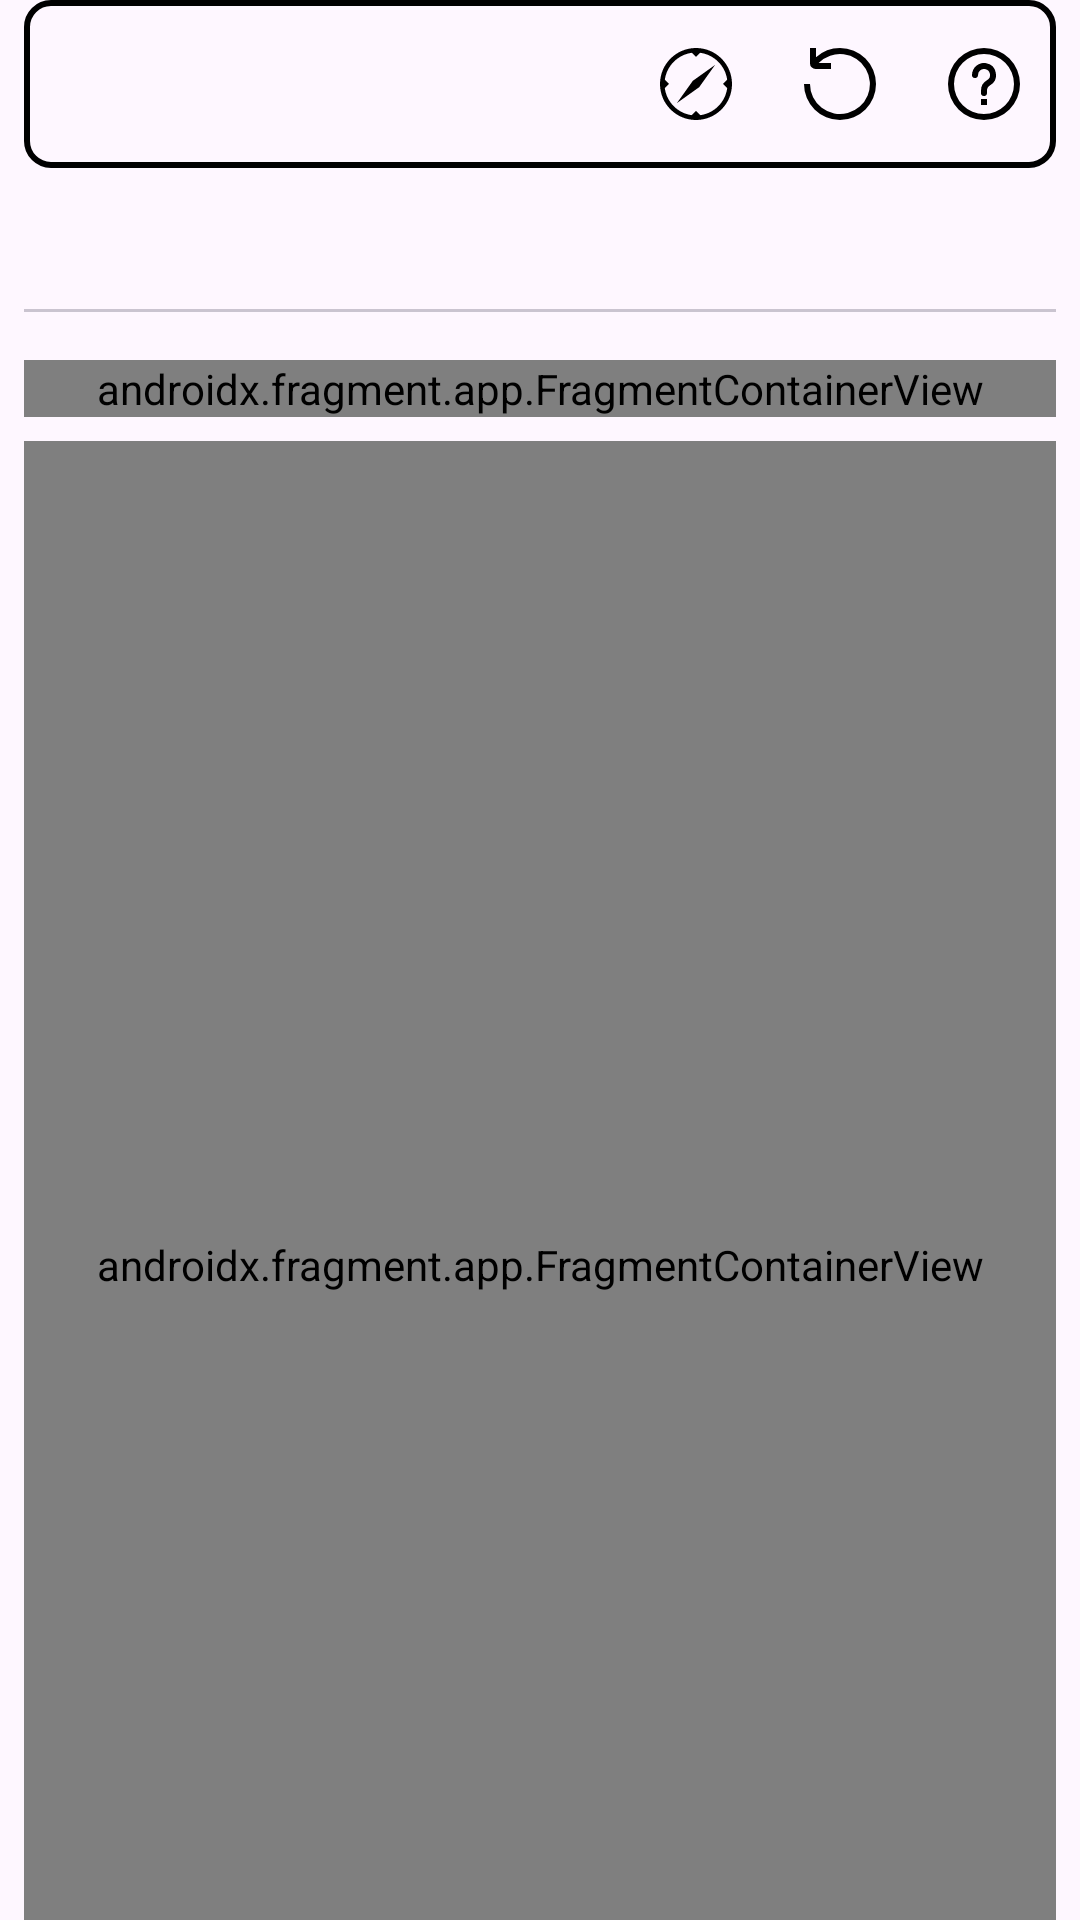

Here is an Android app screen rendered from its layout file. Give the layout XML and the strings, colors and styles it references.
<!-- AndroidManifest.xml: application theme Theme.OGZ_PGZ -->
<!-- res/layout/activity_main.xml -->
<?xml version="1.0" encoding="utf-8"?>
<androidx.coordinatorlayout.widget.CoordinatorLayout xmlns:android="http://schemas.android.com/apk/res/android"
    xmlns:app="http://schemas.android.com/apk/res-auto"
    xmlns:tools="http://schemas.android.com/tools"
    android:fitsSystemWindows="true"
    android:layout_width="match_parent"
    android:layout_height="match_parent">

    <com.google.android.material.appbar.AppBarLayout
        android:id="@+id/appbar"
        android:layout_width="match_parent"
        android:layout_height="wrap_content"
        android:layout_marginStart="8dp"
        android:layout_marginTop="0dp"
        android:layout_marginEnd="8dp">

        <androidx.appcompat.widget.Toolbar
            android:id="@+id/mainToolbar"
            android:layout_width="match_parent"
            android:layout_height="wrap_content"
            android:background="@drawable/custom_border"
            android:minHeight="0dp"
            android:visibility="visible"
            app:layout_scrollFlags="scroll|enterAlways"
            app:menu="@menu/menu_toolbar"
            tools:visibility="visible"></androidx.appcompat.widget.Toolbar>

        <com.google.android.material.tabs.TabLayout
            android:id="@+id/tabs"
            android:layout_width="match_parent"
            android:layout_height="wrap_content"

            app:tabMode="scrollable">


        </com.google.android.material.tabs.TabLayout>
    </com.google.android.material.appbar.AppBarLayout>

    <androidx.core.widget.NestedScrollView
        android:id="@+id/nestedScrollView"
        android:layout_width="match_parent"

        android:layout_height="match_parent"
        android:layout_marginStart="8dp"
        android:layout_marginTop="16dp"
        android:layout_marginEnd="8dp"
        android:contentDescription="main content"
        android:fillViewport="true"
        app:layout_behavior="com.google.android.material.appbar.AppBarLayout$ScrollingViewBehavior">

        <androidx.constraintlayout.widget.ConstraintLayout
            android:id="@+id/main"
            android:layout_width="match_parent"
            android:layout_height="wrap_content"
            tools:context=".MainActivity">

            <androidx.fragment.app.FragmentContainerView
                android:id="@+id/fragmentContainerView"
                android:name="androidx.navigation.fragment.NavHostFragment"
                android:layout_width="match_parent"
                android:layout_height="0dp"
                app:defaultNavHost="true"
                app:layout_constraintEnd_toEndOf="parent"
                app:layout_constraintStart_toStartOf="parent"
                app:layout_constraintTop_toTopOf="parent"
                app:navGraph="@navigation/main_nav_graph" />

            <androidx.fragment.app.FragmentContainerView
                android:id="@+id/fragmentContainerViewMap"
                android:name="com.example.ogz_pgz.MapFragment"
                android:minHeight="200dp"
                android:layout_width="0dp"
                android:layout_height="0dp"
                android:layout_marginTop="8dp"
                app:layout_constraintBottom_toBottomOf="parent"
                app:layout_constraintEnd_toEndOf="parent"
                app:layout_constraintStart_toStartOf="parent"
                app:layout_constraintTop_toBottomOf="@id/fragmentContainerView" />
        </androidx.constraintlayout.widget.ConstraintLayout>
    </androidx.core.widget.NestedScrollView>

</androidx.coordinatorlayout.widget.CoordinatorLayout>
<!-- resources referenced by this layout -->
<resources>
  <!-- drawable custom_border (drawable) -->
  <shape xmlns:android="http://schemas.android.com/apk/res/android"
      android:shape="rectangle">
  
      <solid android:color="@android:color/transparent"/> 
      <stroke
          android:width="2dp"
          android:color="@color/button_text_color"/> 
      <corners android:radius="8dp"/> 
  </shape>
  <style name="Theme.OGZ_PGZ" parent="Base.Theme.OGZ_PGZ" />
  <color name="button_text_color">#000000</color>
  <style name="Base.Theme.OGZ_PGZ" parent="Theme.Material3.DayNight.NoActionBar">
          
          
      </style>
</resources>
